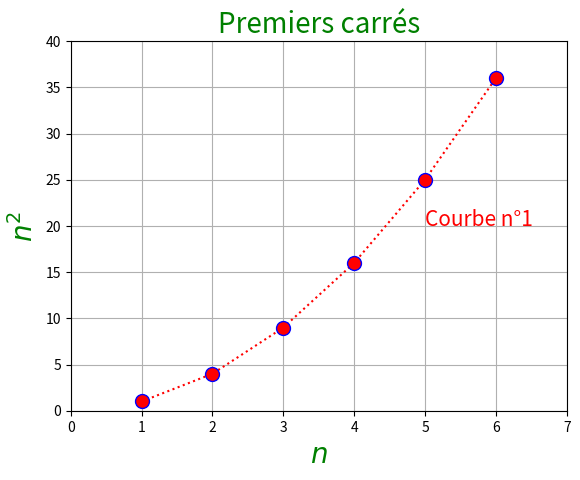

This chart was generated by the following Python code:
import matplotlib.pyplot as plt
plt.close()
plt.plot([1,2,3,4,5,6], [1,4,9,16,25,36],ls=":",c="r",marker="o",ms=10, mfc="r",mec="b",mew=1)
plt.axis([0,7,0,40])
plt.grid()
plt.title("Premiers carrés", fontsize = 20, color = "g") 
plt.xlabel(r"$n$", fontsize = 20, color = "g") 
plt.ylabel(r"$n^2$", fontsize = 20, color = "g") 
plt.text(5,20,"Courbe n°1", color = "r", fontsize = 15)
plt.show()
